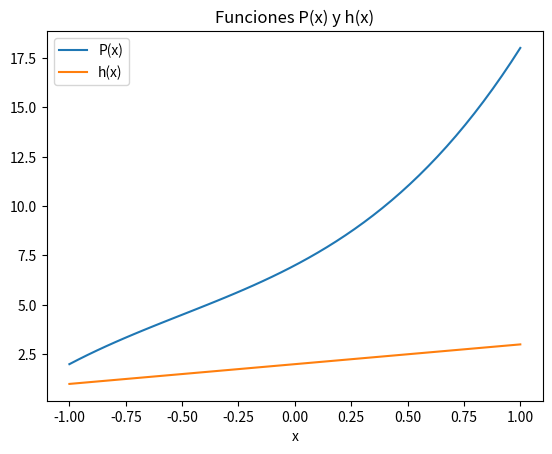
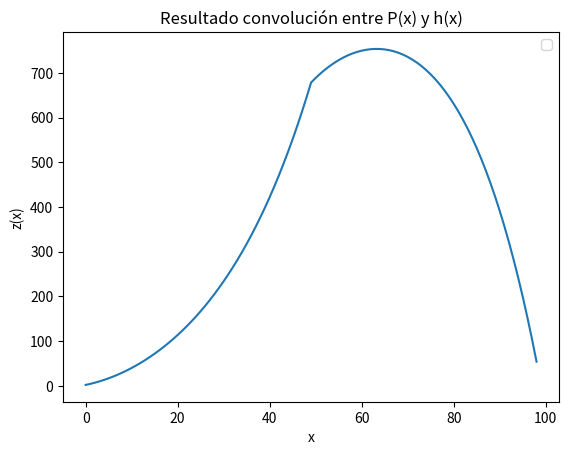

The matplotlib source for these figures, in order: (Note: this script raises an exception after producing the figures.)
#%% Ejercicio 1: Convolución unidimensional entre dos polinomios.

from scipy.ndimage import interpolation as nt
from matplotlib import pyplot as plt
import numpy as np

P = lambda x: 2*(x**3) + 3*(x**2) + 6*x + 7
h = lambda x: x + 2

x = np.linspace(-1,1)
y = h(x)

plt.figure(1)
plt.plot(x, P(x), label = 'P(x)')
plt.plot(x, h(x), label = 'h(x)')
plt.title('Funciones P(x) y h(x)')
plt.xlabel('x')
plt.legend()
plt.show()

n = len(x)

z = np.zeros(2*n-1)

for i in range(1,2*n):
    z[i-1] = np.multiply(P(x), nt.shift(h(-x),-n+i)).sum()

plt.figure(2)
plt.plot(z)
plt.title('Resultado convolución entre P(x) y h(x)')
plt.xlabel('x')
plt.ylabel('z(x)')
plt.legend()
plt.show()

# Observación: error en la escala de tiempo del resultado (corregir).

#%% Ejercicio 2: Filtrado (detección de bordes) de la imagen Lenna.png 
#                utilizando el kernel sobel y convolución en dos dimensiones.

import numpy as np
import pylab as pl

path = 'C:\\Users\\<user>\\Pictures\\Lenna.png'

src = pl.imread(path)

pl.figure(1)
pl.imshow(src, cmap = pl.cm.gray)

src = np.matrix(src[:,:,2],'float')

pl.figure(2)
pl.imshow(src, cmap = pl.cm.gray)

m = np.size(src, axis = 0)
n = np.size(src, axis = 1)

KernelH = np.matrix([[-1,-2,-1],[0,0,0],[1,2,1]],'float')
KernelV = np.matrix([[-1,0,1],[-2,0,2],[-1,0,1]],'float')

stackColumns = np.ones((n,1))
src = np.hstack((stackColumns, src, stackColumns))
stackRows = np.ones((1,m + 2))
src = np.vstack((stackRows, src, stackRows))

dstH = np.ones_like(src)
dstV = np.ones_like(src)

for i in range(1,m):
    for j in range(1,n):
        dstH[i,j] = np.multiply(src[i-1:i+2,j-1:j+2],KernelH).sum()

for i in range(1,m):
    for j in range(1,n):
        dstV[i,j] = np.multiply(src[i-1:i+2,j-1:j+2],KernelV).sum()

dst = np.sqrt(np.power(dstH[1:m+1,1:n+1],2) + np.power(dstV[1:m+1,1:n+1],2))

pl.figure(3)
pl.imshow(dst, cmap = pl.cm.gray)

# Observación: se debe colocar la ruta de la imagen "Lena.png" en "path".

#%% Ejercicio 3: Eigenvalor dominante (1er valor propio) de una matriz.

from numpy import linalg as lng
import numpy as np

def maxEigValue(A, x0, tol):
    x = A*x0
    d = np.max(np.abs(x))
    x = np.divide(x, d)
    
    while (lng.norm(x - x0) > tol):
        x0 = x
        x = A*x0
        d = np.max(np.abs(x))
        x = np.divide(x, d)
    
    d = np.round(d, 2)
    x = np.round(x, 2)
    
    return d, x


D = np.matrix([[1,-3,8],[2,-5,9],[3,-6,10]], 'float')

x0 = np.ones((3,1))
tol = 1e-3

d, x, = maxEigValue(D, x0, tol)

X = lng.eig(D)
np.round(np.real(np.max(X[0])),2)

print(f"El valor propio d = {d}, coincide con el calculado por " +
      f"eig(D) = {np.round(np.real(np.max(X[0])),2)}.")

# Observación: en lugar de indicar el número de iteraciones, estas son
#              definidas por el programa de acuerdo a la comparación entre la
#              tolerancia y la aproximación (diferencia) entre el valor
#              calculado para x y el de la iteración anterior.
#              Esto se hace para evitar gastar ciclos innecesariamente cuando
#              se busca un decimal de precisión en el resultado.